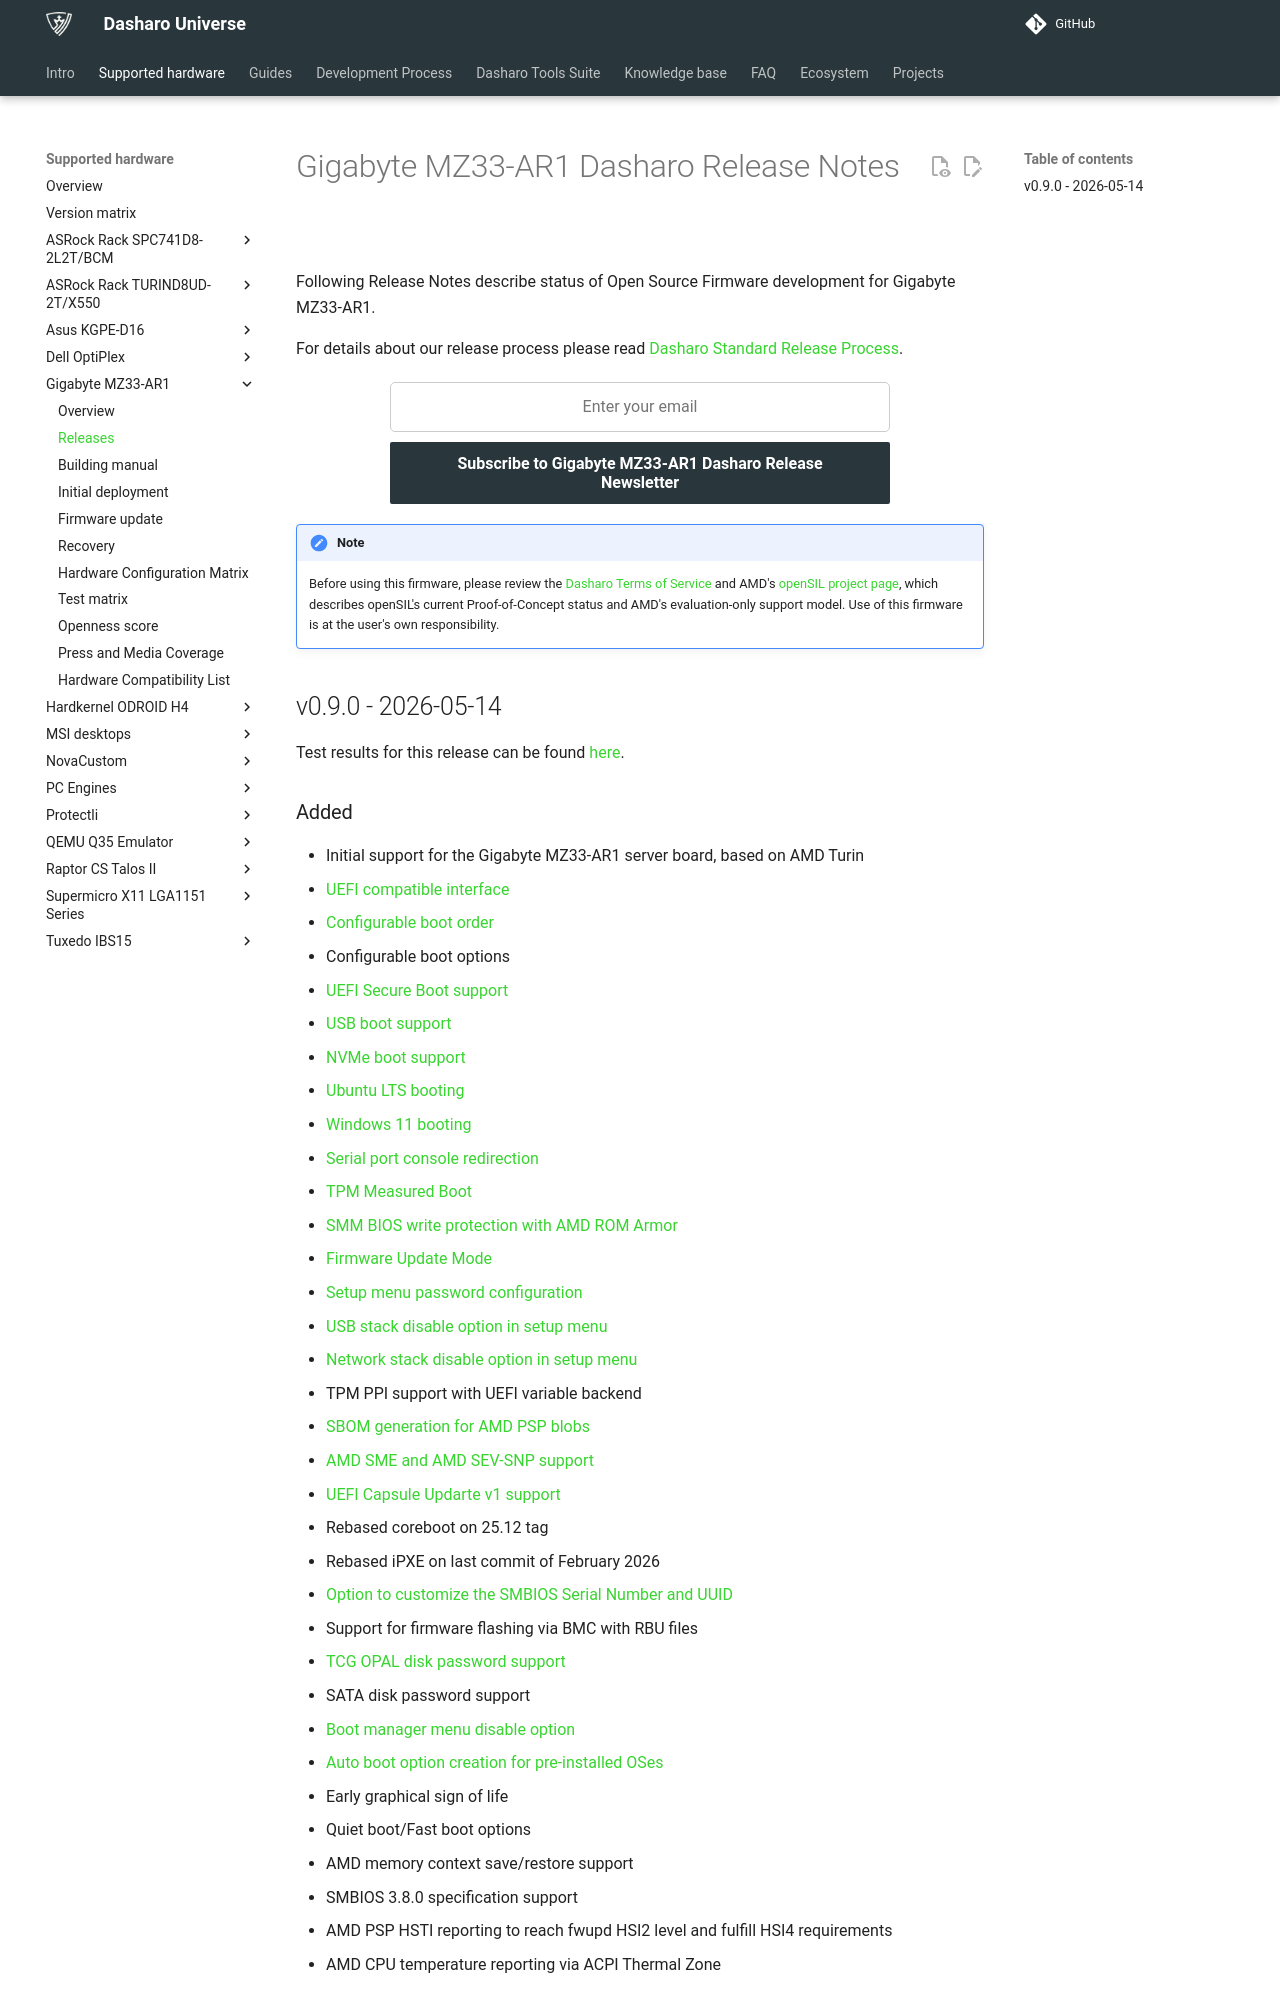

repository: Dasharo/docs · page: variants/gigabyte_mz33-ar1/releases/index.html · generator: mkdocs

# Gigabyte MZ33-AR1 Dasharo Release Notes

Following Release Notes describe status of Open Source Firmware development
for Gigabyte MZ33-AR1.

For details about our release process please read
[Dasharo Standard Release Process](../../dev-proc/standard-release-process.md).

<center>

{{ subscribe_form("54954349-8626-4c32-836f-90e9738c0510",
"Subscribe to Gigabyte MZ33-AR1 Dasharo Release Newsletter") }}

</center>

!!! note "Note"

    Before using this firmware, please review the [Dasharo Terms of
    Service](https://www.dasharo.com/pages/terms/) and AMD's [openSIL project
    page](https://github.com/openSIL/openSIL), which describes openSIL's
    current Proof-of-Concept status and AMD's evaluation-only support model.
    Use of this firmware is at the user's own responsibility.

## v0.9.0 - 2026-05-14

Test results for this release can be found
[here](https://github.com/Dasharo/osfv-results/blob/main/boards/Gigabyte/MZ33-AR1/v0.9.0_results.csv).

### Added

- Initial support for the Gigabyte MZ33-AR1 server board, based on AMD Turin
- [UEFI compatible interface](https://docs.dasharo.com/unified-test-documentation/dasharo-compatibility/30M-uefi-compatible-interface/)
- [Configurable boot order](https://docs.dasharo.com/unified-test-documentation/dasharo-compatibility/325-custom-boot-order/)
- Configurable boot options
- [UEFI Secure Boot support](https://docs.dasharo.com/unified-test-documentation/dasharo-security/206-secure-boot/)
- [USB boot support](https://docs.dasharo.com/unified-test-documentation/dasharo-compatibility/31N-usb-boot/)
- [NVMe boot support](https://docs.dasharo.com/unified-test-documentation/dasharo-compatibility/312-nvme-support/)
- [Ubuntu LTS booting](https://docs.dasharo.com/unified-test-documentation/dasharo-compatibility/308-debian-stable-and-ubuntu-lts-support/)
- [Windows 11 booting](https://docs.dasharo.com/unified-test-documentation/dasharo-compatibility/31A-windows-booting/)
- [Serial port console redirection](https://docs.dasharo.com/unified-test-documentation/dasharo-compatibility/31G-ec-and-superio/#sio004001-serial-port-in-firmware)
- [TPM Measured Boot](https://docs.dasharo.com/unified-test-documentation/dasharo-security/203-measured-boot/)
- [SMM BIOS write protection with AMD ROM Armor](https://docs.dasharo.com/kb/amd-security-features/#amd-rom-armor)
- [Firmware Update Mode](https://docs.dasharo.com/guides/firmware-update/#firmware-update-mode)
- [Setup menu password configuration](https://docs.dasharo.com/dasharo-menu-docs/overview/#dasharo-menu-guides)
- [USB stack disable option in setup menu](https://docs.dasharo.com/dasharo-menu-docs/dasharo-system-features/#usb-configuration)
- [Network stack disable option in setup menu](https://docs.dasharo.com/dasharo-menu-docs/dasharo-system-features/#networking-options)
- TPM PPI support with UEFI variable backend
- [SBOM generation for AMD PSP blobs](https://doc.coreboot.org/sbom/sbom.html)
- [AMD SME and AMD SEV-SNP support](https://docs.dasharo.com/kb/amd-security-features/#amd-secure-memory-encryption-sme)
- [UEFI Capsule Updarte v1 support](https://docs.dasharo.com/unified-test-documentation/dasharo-stability/capsule-update/)
- Rebased coreboot on 25.12 tag
- Rebased iPXE on last commit of February 2026
- [Option to customize the SMBIOS Serial Number and UUID](https://docs.dasharo.com/unified-test-documentation/dasharo-compatibility/362-dcu/)
- Support for firmware flashing via BMC with RBU files
- [TCG OPAL disk password support](https://docs.dasharo.com/unified-test-documentation/dasharo-security/208-opal-disk-password-support/)
- SATA disk password support
- [Boot manager menu disable option](https://docs.dasharo.com/unified-test-documentation/dasharo-security/20P-boot-menu/)
- [Auto boot option creation for pre-installed OSes](https://docs.dasharo.com/unified-test-documentation/dasharo-compatibility/361-esp-scanning/)
- Early graphical sign of life
- Quiet boot/Fast boot options
- AMD memory context save/restore support
- SMBIOS 3.8.0 specification support
- AMD PSP HSTI reporting to reach fwupd HSI2 level and fulfill HSI4 requirements
- AMD CPU temperature reporting via ACPI Thermal Zone

### Known issues

- [UEFI Capsules do not survive resets, only immediate Capsule on Disk supported](https://github.com/Dasharo/dasharo-issues/issues/1843)
- [Previous power state restoration does not work for powered off state](https://github.com/Dasharo/dasharo-issues/issues/1844)
- [I3C controller initialization fails in Linux](https://github.com/Dasharo/dasharo-issues/issues/1845)
- [Fast Boot does not reduce boot time](https://github.com/Dasharo/dasharo-issues/issues/1841)
- [Firmware flashing and reset to defaults do not give the same measurements](https://github.com/Dasharo/dasharo-issues/issues/1842)

### Binaries

#### Raw Dasharo image

[sha256][gigabyte_mz33_ar1_v0.9.0.rom_hash]{.md-button}
[sha256.sig][gigabyte_mz33_ar1_v0.9.0.rom_sig]{.md-button}
(gigabyte_mz33_ar1_v0.9.0.rom)
